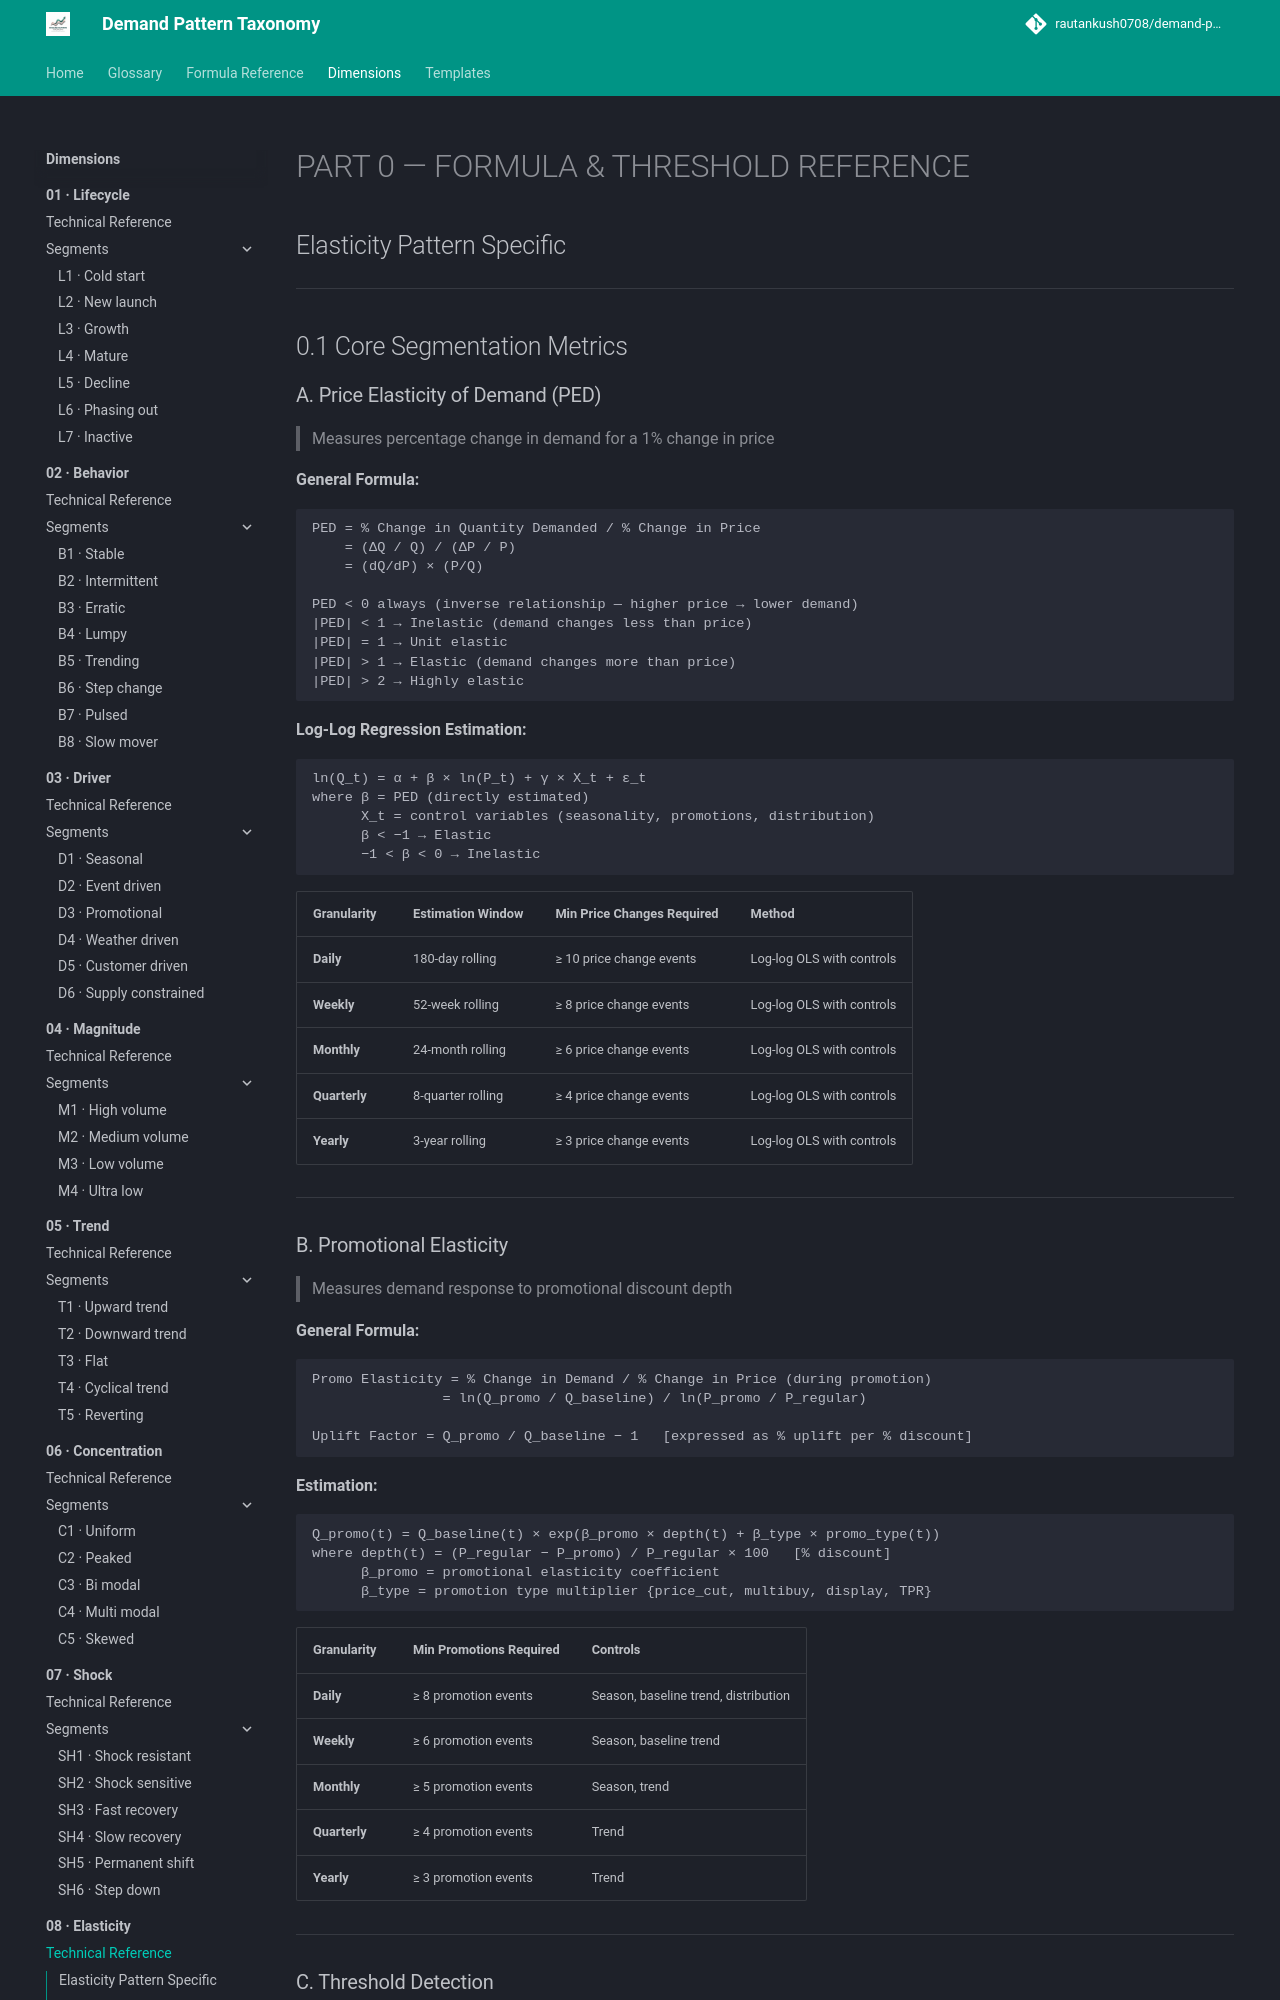

repository: rautankush0708/demand-pattern-taxonomy · page: dimensions/08-elasticity/technical-reference/index.html · generator: mkdocs

# PART 0 — FORMULA & THRESHOLD REFERENCE

## Elasticity Pattern Specific

---

## 0.1 Core Segmentation Metrics

### A. Price Elasticity of Demand (PED)
> Measures percentage change in demand for a 1% change in price

**General Formula:**
```
PED = % Change in Quantity Demanded / % Change in Price
    = (ΔQ / Q) / (ΔP / P)
    = (dQ/dP) × (P/Q)

PED < 0 always (inverse relationship — higher price → lower demand)
|PED| < 1 → Inelastic (demand changes less than price)
|PED| = 1 → Unit elastic
|PED| > 1 → Elastic (demand changes more than price)
|PED| > 2 → Highly elastic
```

**Log-Log Regression Estimation:**
```
ln(Q_t) = α + β × ln(P_t) + γ × X_t + ε_t
where β = PED (directly estimated)
      X_t = control variables (seasonality, promotions, distribution)
      β < −1 → Elastic
      −1 < β < 0 → Inelastic
```

| Granularity | Estimation Window | Min Price Changes Required | Method |
|---|---|---|---|
| **Daily** | 180-day rolling | ≥ 10 price change events | Log-log OLS with controls |
| **Weekly** | 52-week rolling | ≥ 8 price change events | Log-log OLS with controls |
| **Monthly** | 24-month rolling | ≥ 6 price change events | Log-log OLS with controls |
| **Quarterly** | 8-quarter rolling | ≥ 4 price change events | Log-log OLS with controls |
| **Yearly** | 3-year rolling | ≥ 3 price change events | Log-log OLS with controls |

---

### B. Promotional Elasticity
> Measures demand response to promotional discount depth

**General Formula:**
```
Promo Elasticity = % Change in Demand / % Change in Price (during promotion)
                = ln(Q_promo / Q_baseline) / ln(P_promo / P_regular)

Uplift Factor = Q_promo / Q_baseline − 1   [expressed as % uplift per % discount]
```

**Estimation:**
```
Q_promo(t) = Q_baseline(t) × exp(β_promo × depth(t) + β_type × promo_type(t))
where depth(t) = (P_regular − P_promo) / P_regular × 100   [% discount]
      β_promo = promotional elasticity coefficient
      β_type = promotion type multiplier {price_cut, multibuy, display, TPR}
```

| Granularity | Min Promotions Required | Controls |
|---|---|---|
| **Daily** | ≥ 8 promotion events | Season, baseline trend, distribution |
| **Weekly** | ≥ 6 promotion events | Season, baseline trend |
| **Monthly** | ≥ 5 promotion events | Season, trend |
| **Quarterly** | ≥ 4 promotion events | Trend |
| **Yearly** | ≥ 3 promotion events | Trend |

---
